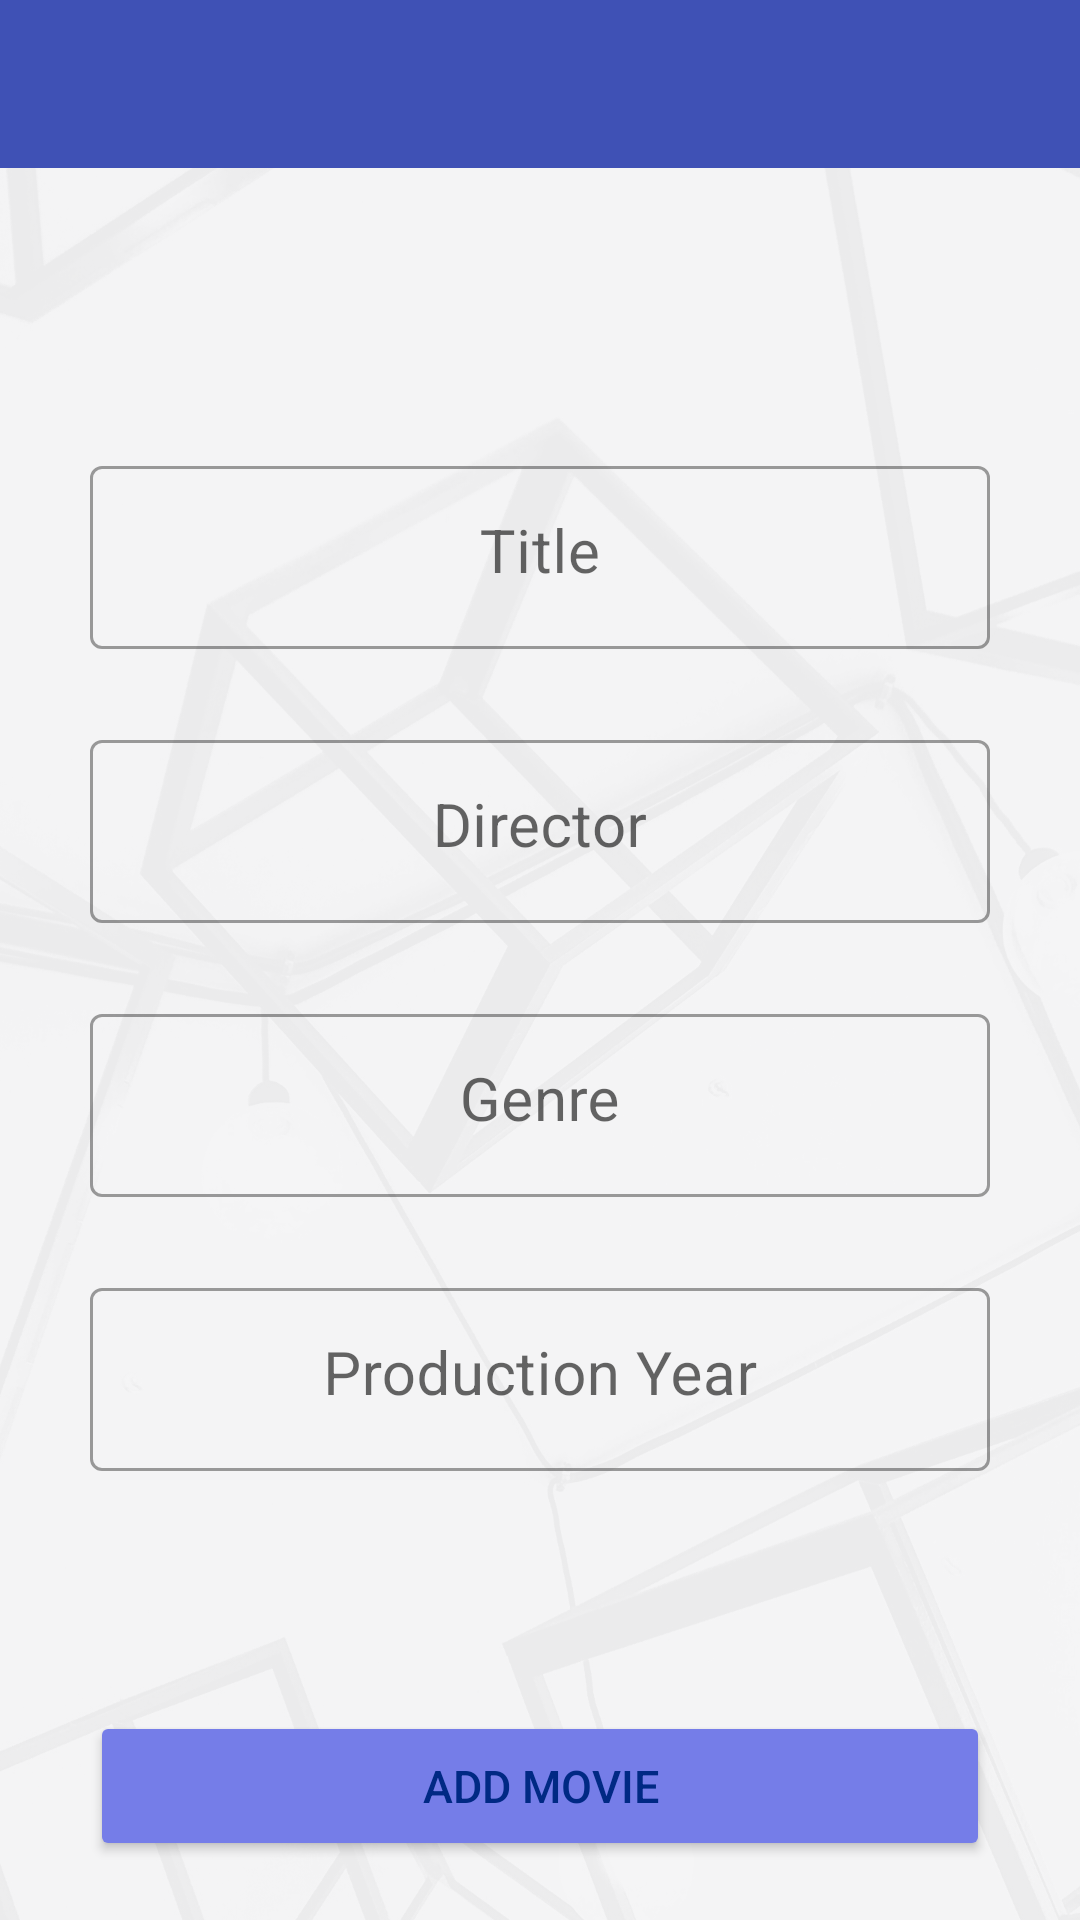

The Android layout XML behind this screen, and the referenced resources:
<!-- AndroidManifest.xml: application theme CustomTheme -->
<!-- res/layout/activity_add.xml -->
<?xml version="1.0" encoding="utf-8"?>
<androidx.constraintlayout.widget.ConstraintLayout
    xmlns:android="http://schemas.android.com/apk/res/android"
    xmlns:app="http://schemas.android.com/apk/res-auto"
    xmlns:tools="http://schemas.android.com/tools"
    android:layout_width="match_parent"
    android:layout_height="match_parent"
    android:background="@drawable/bcg1"
    tools:context=".AddActivity">

    <include
        layout="@layout/toolbar" />

    <com.google.android.material.textfield.TextInputLayout
        android:id="@+id/MovieTitle1_Input"
        style="@style/Widget.MaterialComponents.TextInputLayout.OutlinedBox"
        android:layout_width="300dp"
        android:layout_height="wrap_content"
        android:layout_marginTop="150dp"
        android:hint="Title"

        app:boxBackgroundMode="outline"
        app:endIconMode="clear_text"
        app:layout_constraintEnd_toEndOf="parent"
        app:layout_constraintStart_toStartOf="parent"
        app:layout_constraintTop_toTopOf="parent">

        <com.google.android.material.textfield.TextInputEditText
            android:id="@+id/MovieTitle_Input"
            android:layout_width="300dp"
            android:layout_height="wrap_content"
            android:textColor="#3f51b5"
            android:textColorHint="#3f51b5"
            android:textColorLink="#3f51b5"
            android:gravity="center_horizontal"
            android:textSize="20sp" />

    </com.google.android.material.textfield.TextInputLayout>


    <com.google.android.material.textfield.TextInputLayout
        android:id="@+id/MovieDirector1_Input"
        style="@style/Widget.MaterialComponents.TextInputLayout.OutlinedBox"
        android:layout_width="300dp"
        android:layout_height="wrap_content"
        android:layout_marginTop="25dp"
        android:hint="Director"
        app:boxBackgroundMode="outline"
        app:endIconMode="clear_text"
        app:layout_constraintEnd_toEndOf="parent"
        app:layout_constraintStart_toStartOf="parent"
        app:layout_constraintTop_toBottomOf="@+id/MovieTitle1_Input">

        <com.google.android.material.textfield.TextInputEditText
            android:id="@+id/MovieDirector_Input"
            android:layout_width="300dp"
            android:layout_height="wrap_content"
            android:textColor="#3f51b5"
            android:textColorHint="#3f51b5"
            android:textColorLink="#3f51b5"
            android:gravity="center_horizontal"
            android:textSize="20sp" />

    </com.google.android.material.textfield.TextInputLayout>

    <com.google.android.material.textfield.TextInputLayout
        android:id="@+id/MovieGenre1_Input"
        style="@style/Widget.MaterialComponents.TextInputLayout.OutlinedBox"
        android:layout_width="300dp"
        android:layout_height="wrap_content"
        android:layout_marginTop="25dp"
        android:hint="Genre"
        app:boxBackgroundMode="outline"
        app:endIconMode="clear_text"
        app:layout_constraintEnd_toEndOf="parent"
        app:layout_constraintStart_toStartOf="parent"
        app:layout_constraintTop_toBottomOf="@+id/MovieDirector1_Input">

        <com.google.android.material.textfield.TextInputEditText
            android:id="@+id/MovieGenre_Input"
            android:layout_width="300dp"
            android:layout_height="wrap_content"
            android:textColor="#3f51b5"
            android:textColorHint="#3f51b5"
            android:textColorLink="#3f51b5"
            android:gravity="center_horizontal"
            android:textSize="20sp" />

    </com.google.android.material.textfield.TextInputLayout>

    <com.google.android.material.textfield.TextInputLayout
        android:id="@+id/MovieYear1_Input"
        style="@style/Widget.MaterialComponents.TextInputLayout.OutlinedBox"
        android:layout_width="300dp"
        android:layout_height="wrap_content"
        android:layout_marginTop="25dp"

        android:hint="Production Year"
        app:boxBackgroundMode="outline"
        app:endIconMode="clear_text"
        app:layout_constraintEnd_toEndOf="parent"
        app:layout_constraintStart_toStartOf="parent"
        app:layout_constraintTop_toBottomOf="@+id/MovieGenre1_Input">

        <com.google.android.material.textfield.TextInputEditText
            android:id="@+id/MovieYear_Input"
            android:layout_width="300dp"
            android:layout_height="wrap_content"
            android:gravity="center_horizontal"
            android:textColor="#3f51b5"
            android:textColorHint="#3f51b5"
            android:textColorLink="#3f51b5"
            android:textSize="20sp" />

    </com.google.android.material.textfield.TextInputLayout>

    <Button
        android:id="@+id/buttonAdd"
        style="@style/Widget.AppCompat.Button.Colored"
        android:layout_width="300dp"
        android:layout_height="50dp"
        android:layout_marginTop="80dp"
        android:text="Add Movie"
        android:textSize="15dp"
        app:layout_constraintEnd_toEndOf="parent"
        app:layout_constraintStart_toStartOf="parent"
        app:layout_constraintTop_toBottomOf="@+id/MovieYear1_Input" />


</androidx.constraintlayout.widget.ConstraintLayout>
<!-- res/layout/toolbar.xml (included above) -->
<?xml version="1.0" encoding="utf-8"?>
<androidx.appcompat.widget.Toolbar
    xmlns:android="http://schemas.android.com/apk/res/android"
    xmlns:app="http://schemas.android.com/apk/res-auto"
    android:layout_width="match_parent"
    android:layout_height="?attr/actionBarSize"
    android:background="#3f51b5"
    android:id="@+id/myToolbar"
    android:theme="@style/ThemeOverlay.AppCompat.Dark.ActionBar"
    app:popupTheme="@style/ThemeOverlay.AppCompat.Light">

</androidx.appcompat.widget.Toolbar>
<!-- resources referenced by this layout -->
<resources>
  <!-- drawable bcg1: png bitmap (drawable-v24, 400183 bytes) -->
  <style name="CustomTheme" parent="Theme.MaterialComponents.Light.NoActionBar">
          <item name="colorPrimary">#002984</item>
          <item name="colorPrimaryDark">#3f51b5</item>
          <item name="colorAccent">#757de8</item>
          <item name="android:textColor">#002984</item>
      </style>
</resources>
